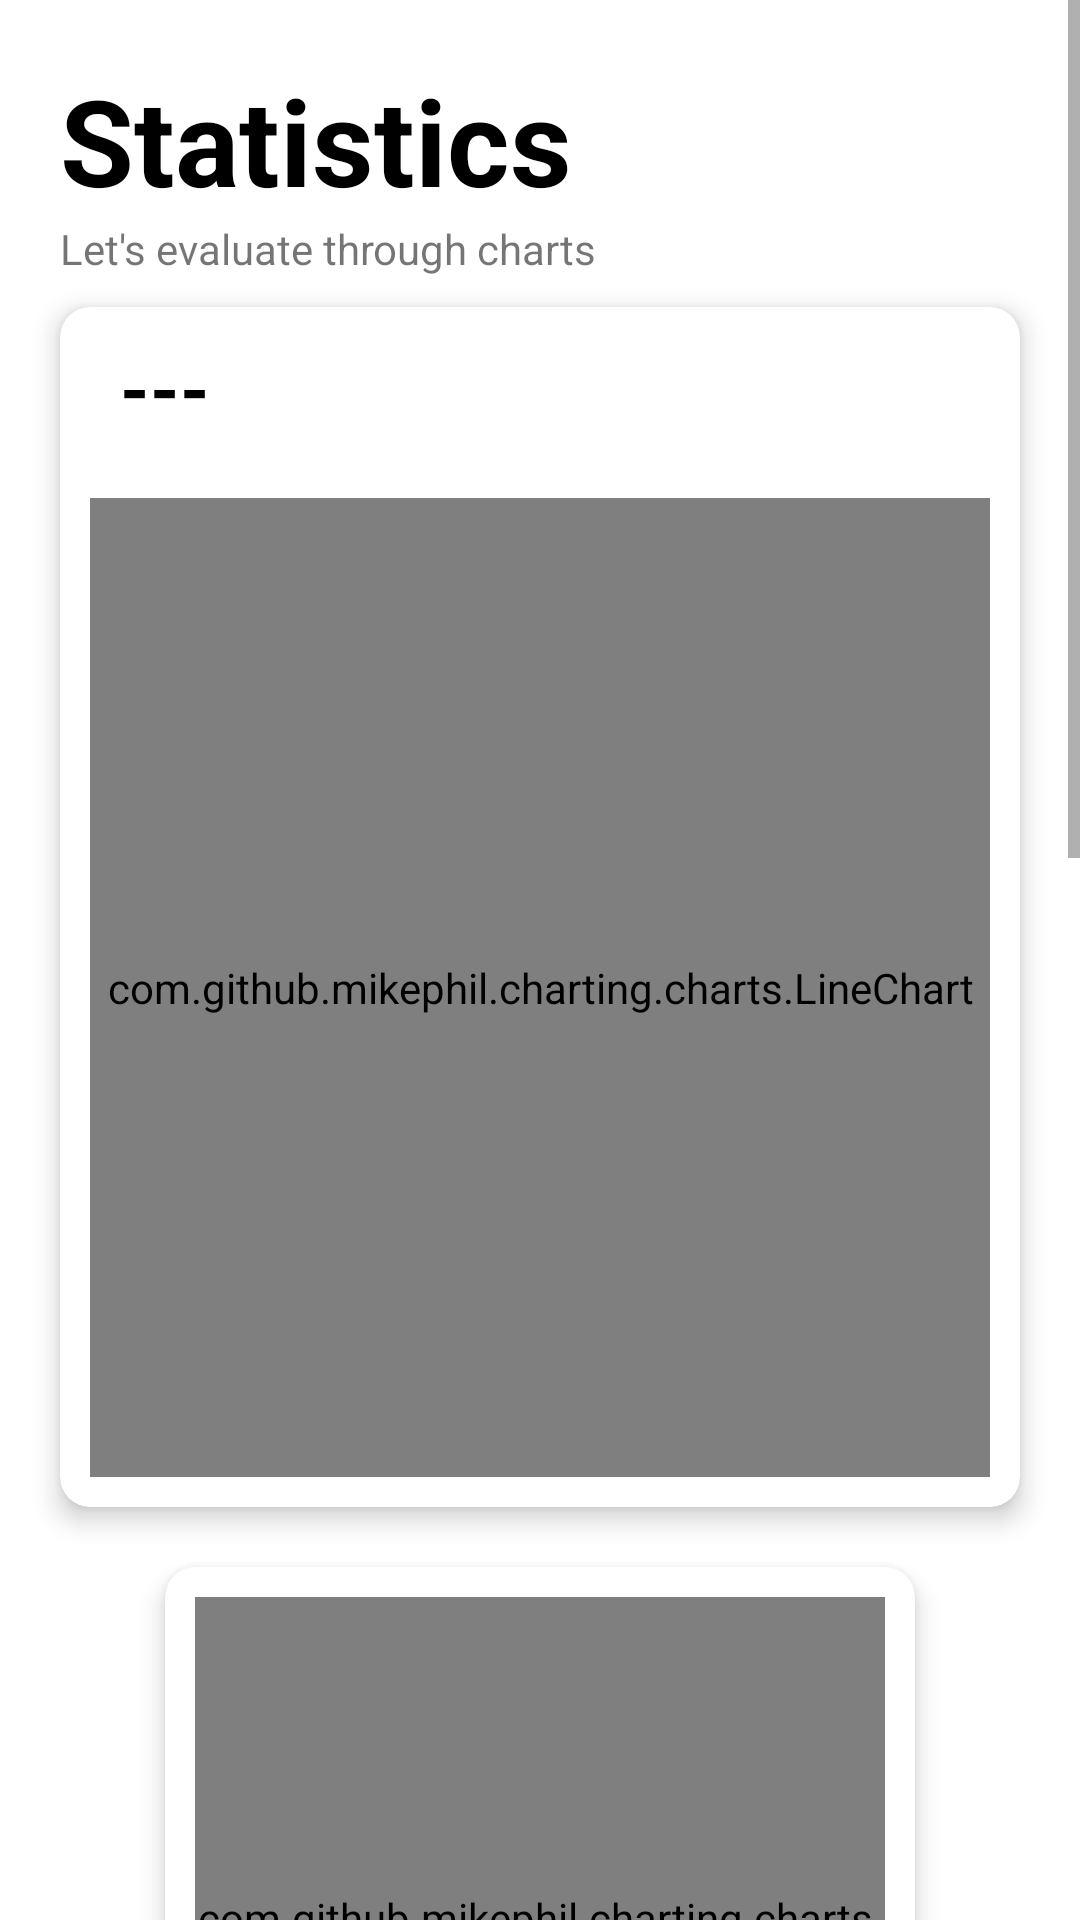

Android layout source for this screen:
<!-- AndroidManifest.xml: application theme Theme.ExpenseManager -->
<!-- res/layout/fragment_statistics.xml -->
<?xml version="1.0" encoding="utf-8"?>
<androidx.constraintlayout.widget.ConstraintLayout xmlns:android="http://schemas.android.com/apk/res/android"
    xmlns:tools="http://schemas.android.com/tools"
    android:layout_width="match_parent"
    android:layout_height="match_parent"
    xmlns:app="http://schemas.android.com/apk/res-auto"
    tools:context=".ui.fragments.StatisticsFragment">

    <ScrollView
        android:id="@+id/scrollView3"
        android:layout_width="match_parent"
        android:layout_height="match_parent"
        android:overScrollMode="never"
        app:layout_constraintBottom_toBottomOf="parent"
        app:layout_constraintEnd_toEndOf="parent"
        app:layout_constraintStart_toStartOf="parent"
        app:layout_constraintTop_toTopOf="parent">

        <LinearLayout
            android:layout_width="match_parent"
            android:layout_height="wrap_content"
            android:orientation="vertical">

            <TextView
                android:layout_width="wrap_content"
                android:layout_height="wrap_content"
                android:layout_marginHorizontal="20sp"
                android:layout_marginTop="20sp"
                android:text="Statistics"
                android:textColor="@color/black"
                android:textSize="40sp"
                android:textStyle="bold" />

            <TextView
                android:layout_width="wrap_content"
                android:layout_height="wrap_content"
                android:layout_marginHorizontal="20sp"
                android:text="Let's evaluate through charts" />

            <androidx.cardview.widget.CardView
                android:layout_width="match_parent"
                android:layout_height="400sp"
                android:layout_marginTop="10sp"
                android:layout_marginHorizontal="20sp"
                app:cardCornerRadius="10sp"
                app:cardElevation="5sp">

                <androidx.constraintlayout.widget.ConstraintLayout
                    android:layout_width="match_parent"
                    android:layout_height="match_parent">

                    <TextView
                        android:layout_width="wrap_content"
                        android:layout_height="wrap_content"
                        app:layout_constraintTop_toTopOf="parent"
                        app:layout_constraintStart_toStartOf="parent"
                        android:layout_marginTop="10sp"
                        android:layout_marginStart="20sp"
                        android:text="---"
                        android:textColor="@color/black"
                        android:textSize="25sp"
                        android:textStyle="bold"
                        android:id="@+id/lineChartTv"/>

                    <com.github.mikephil.charting.charts.LineChart
                        android:id="@+id/lineChart"
                        android:layout_width="match_parent"
                        android:layout_height="0sp"
                        android:layout_marginTop="20sp"
                        android:layout_marginHorizontal="10sp"
                        android:layout_marginBottom="10sp"
                        app:layout_constraintBottom_toBottomOf="parent"
                        app:layout_constraintEnd_toEndOf="parent"
                        app:layout_constraintStart_toStartOf="parent"
                        app:layout_constraintTop_toBottomOf="@+id/lineChartTv" />

                </androidx.constraintlayout.widget.ConstraintLayout>

            </androidx.cardview.widget.CardView>

            <androidx.cardview.widget.CardView
                android:layout_width="250sp"
                android:layout_height="250sp"
                android:layout_marginTop="20sp"
                app:cardCornerRadius="10sp"
                android:layout_gravity="center_horizontal"
                app:cardElevation="5sp">

                <com.github.mikephil.charting.charts.PieChart
                    android:id="@+id/pieChart"
                    android:layout_width="match_parent"
                    android:layout_height="match_parent"
                    android:layout_margin="10sp"
                    />
            </androidx.cardview.widget.CardView>

            <androidx.cardview.widget.CardView
                android:layout_width="match_parent"
                android:layout_height="300sp"
                android:layout_marginTop="20sp"
                android:layout_marginHorizontal="20sp"
                app:cardCornerRadius="10sp"
                app:cardElevation="5sp">

                <com.github.mikephil.charting.charts.BarChart
                    android:id="@+id/incomeBarChart"
                    android:layout_width="match_parent"
                    android:layout_height="match_parent"
                    android:layout_margin="10sp"
                    />
            </androidx.cardview.widget.CardView>

            <androidx.cardview.widget.CardView
                android:layout_width="match_parent"
                android:layout_height="300sp"
                android:layout_margin="20sp"
                app:cardCornerRadius="10sp"
                app:cardElevation="5sp">

                <com.github.mikephil.charting.charts.BarChart
                    android:id="@+id/expenseBarChart"
                    android:layout_width="match_parent"
                    android:layout_height="match_parent"
                    android:layout_margin="10sp"
                    />
            </androidx.cardview.widget.CardView>

        </LinearLayout>
    </ScrollView>

    <ProgressBar
        android:id="@+id/statisticsPb"
        android:layout_width="wrap_content"
        android:layout_height="wrap_content"
        android:indeterminateTint="@color/theme2"
        app:layout_constraintBottom_toBottomOf="parent"
        app:layout_constraintEnd_toEndOf="parent"
        android:visibility="gone"
        app:layout_constraintStart_toStartOf="parent"
        app:layout_constraintTop_toTopOf="parent" />
</androidx.constraintlayout.widget.ConstraintLayout>
<!-- resources referenced by this layout -->
<resources>
  <color name="black">#FF000000</color>
  <color name="theme2">#37474f</color>
  <style name="Theme.ExpenseManager" parent="Theme.MaterialComponents.Light.NoActionBar">
          
          <item name="colorPrimary">@color/theme2</item>
          <item name="colorPrimaryVariant">@color/theme2</item>
          <item name="colorOnPrimary">@color/white</item>
          
          <item name="colorSecondary">@color/teal_200</item>
          <item name="colorSecondaryVariant">@color/teal_700</item>
          <item name="colorOnSecondary">@color/black</item>
          
          <item name="android:statusBarColor" tools:targetApi="l">@color/theme2</item>
          
          <item name="bottomSheetDialogTheme">@style/AppBottomSheetDialogTheme</item>
      </style>
  <color name="white">#FFFFFFFF</color>
  <color name="teal_200">#FF03DAC5</color>
  <color name="teal_700">#FF018786</color>
  <style name="AppBottomSheetDialogTheme" parent="Theme.MaterialComponents.Light.BottomSheetDialog">
          <item name="bottomSheetStyle">@style/AppModalStyle</item>
      </style>
  <style name="AppModalStyle" parent="Widget.Design.BottomSheet.Modal">
          <item name="android:background">@drawable/bottom_sheet_rounded_bg</item>
      </style>
  <!-- drawable bottom_sheet_rounded_bg (drawable) -->
  <?xml version="1.0" encoding="utf-8"?>
  <shape xmlns:android="http://schemas.android.com/apk/res/android"
      android:shape="rectangle">
      <corners
          android:topLeftRadius="32dp"
          android:topRightRadius="32dp" />
      <solid android:color="@color/white" />
  </shape>
</resources>
